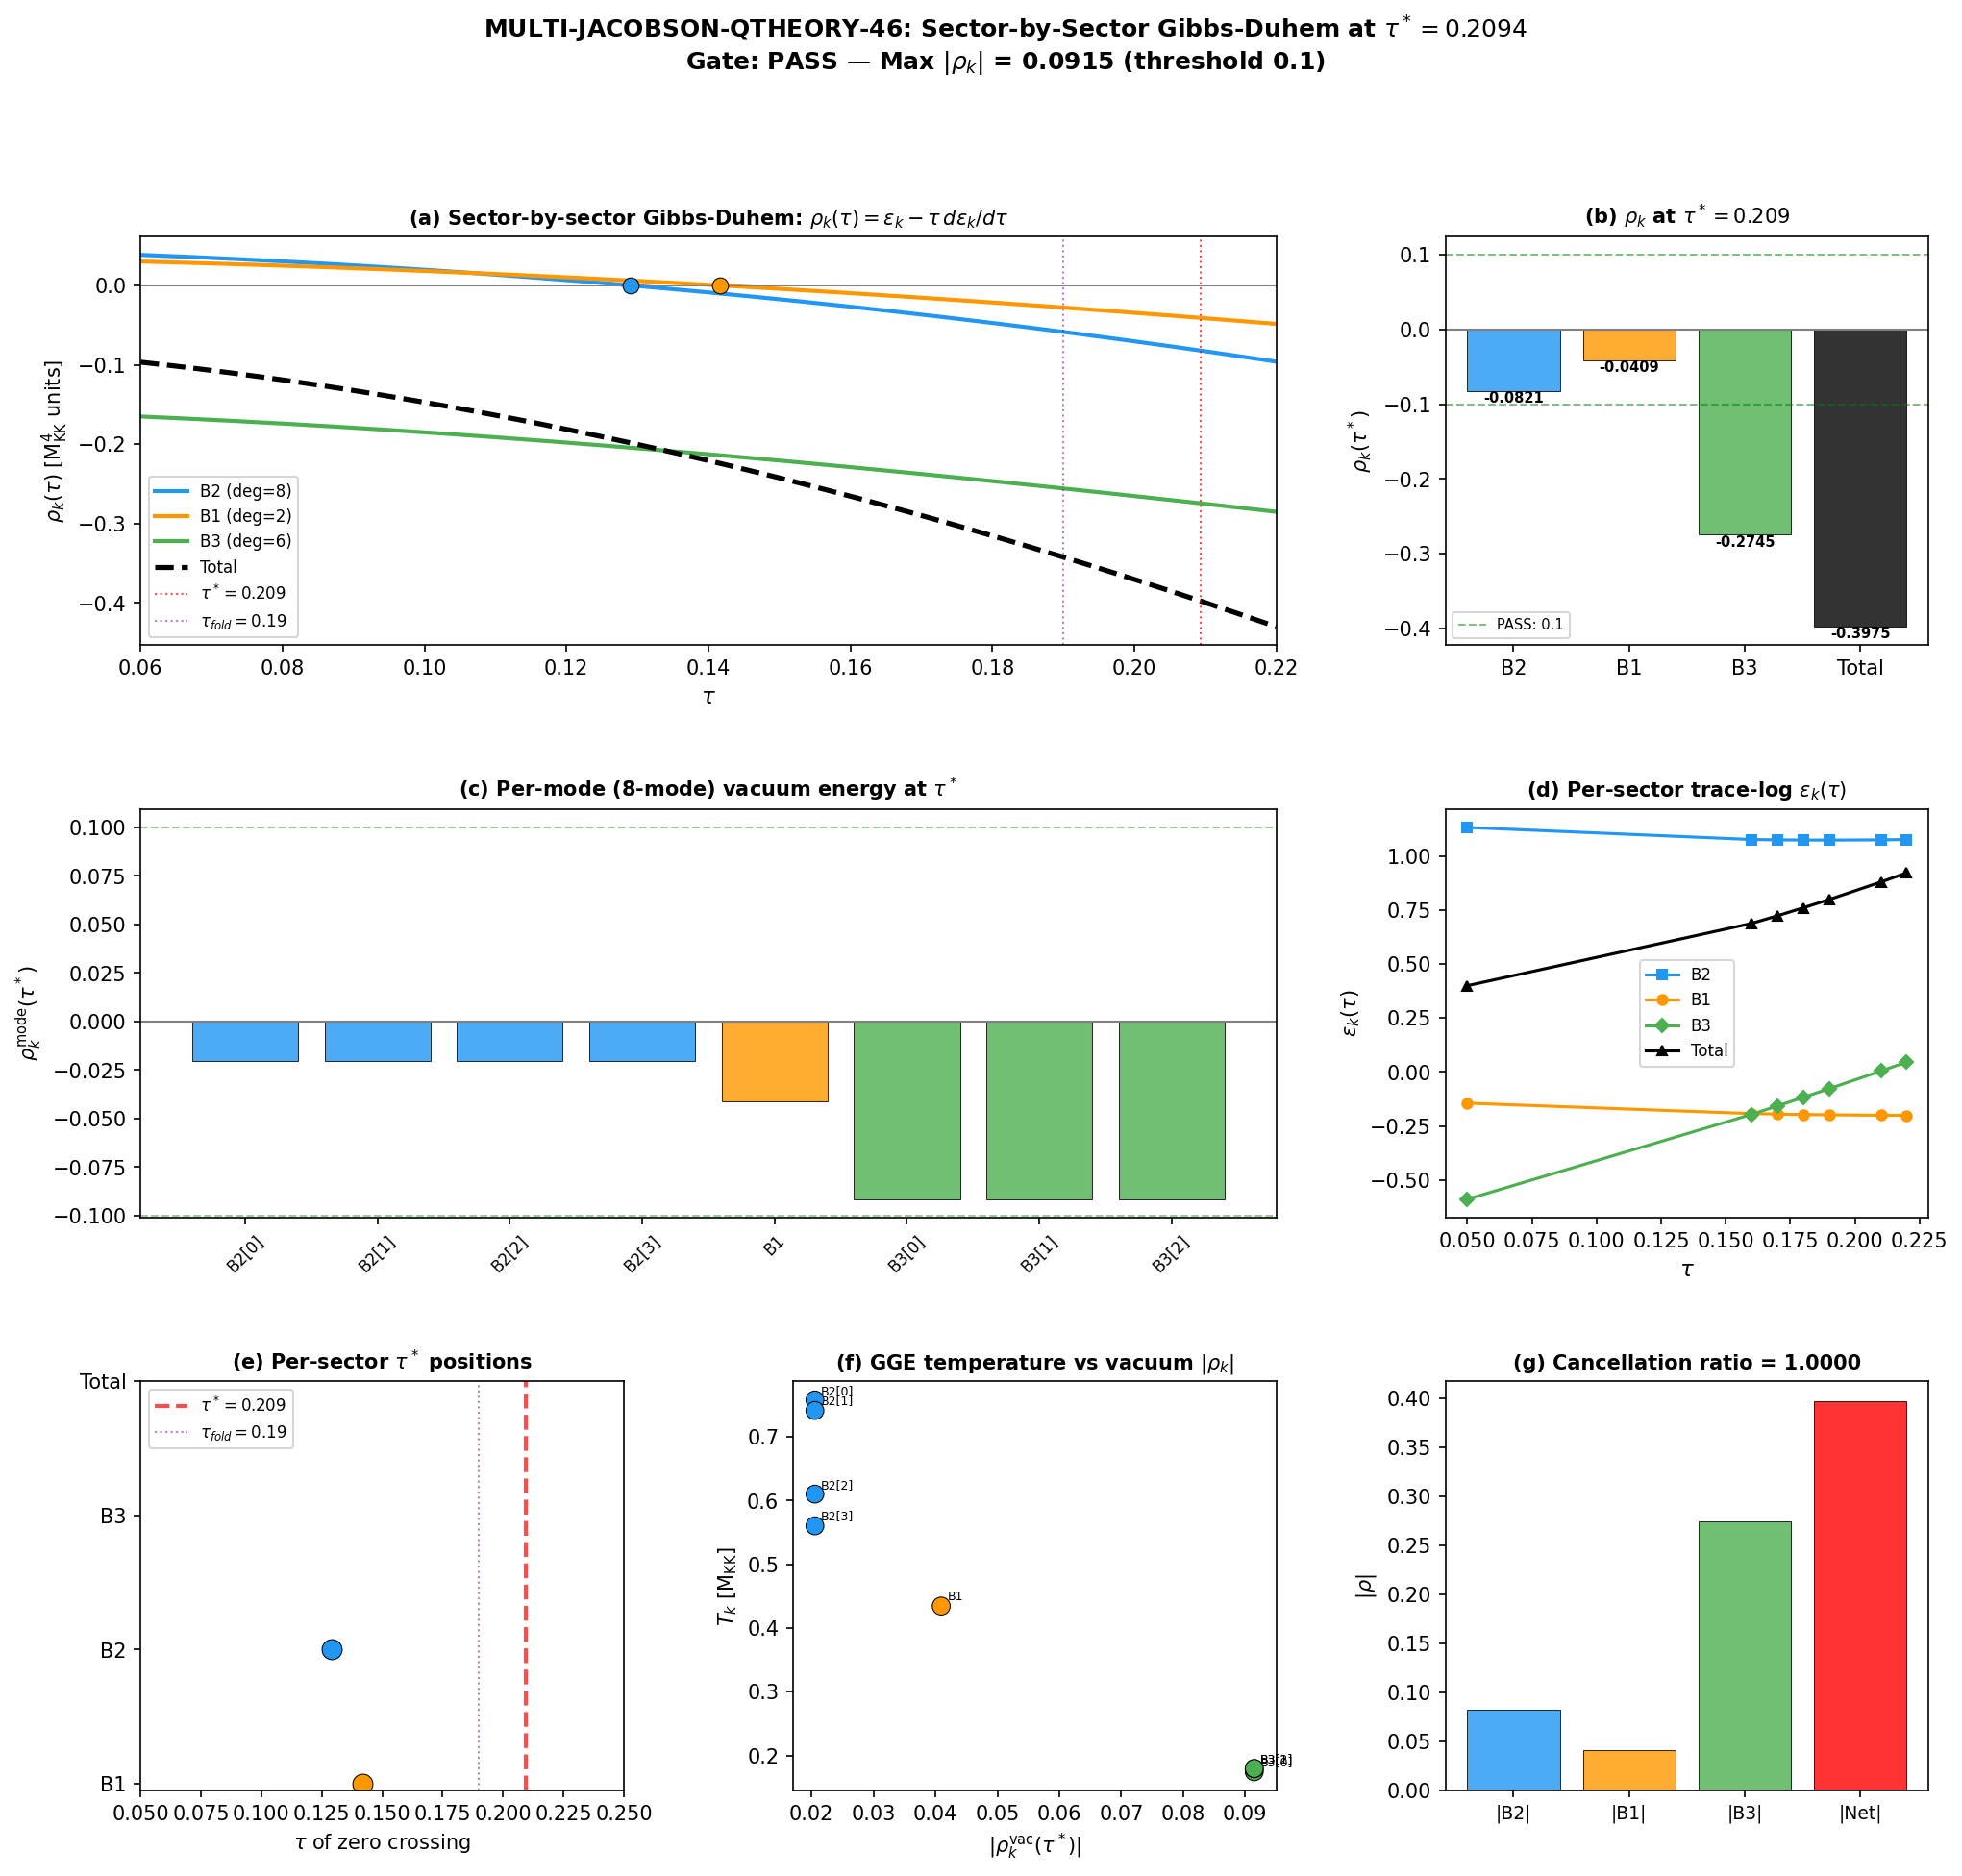

Write Python code to recreate this figure.
#!/usr/bin/env python3
"""
MULTI-JACOBSON-QTHEORY-46: Sector-by-Sector Gibbs-Duhem at tau* = 0.209
========================================================================

Physics:
--------
Jacobson (1995) derives Einstein equations from delta Q = T dS on local
Rindler horizons. For a GGE with 8 conserved charges, the first law
generalizes to a multi-temperature form:

    delta Q = sum_k T_k dS_k

Each sector contributes independently to the gravitating stress-energy.
The q-theory self-tuning (Volovik 2005, Klinkhamer-Volovik 2008) requires
the Gibbs-Duhem condition:

    rho(tau*) = epsilon(tau*) - tau* * d(epsilon)/d(tau)|_{tau*} = 0   (1)

Q-THEORY-BCS-45 found the AGGREGATE crossing at tau* = 0.209 (FLATBAND).
But in the multi-temperature Jacobson framework, each sector k defines
its own partial vacuum energy density:

    epsilon_k(tau) = (1/2) * d_k * ln(E_k(tau)^2 / mu^2)              (2)

where E_k = sqrt(lambda_k^2 + Delta_k^2) is the BCS quasiparticle energy,
d_k is the degeneracy, and mu is the reference scale.

The sector-by-sector Gibbs-Duhem condition is:

    rho_k(tau*) = epsilon_k(tau*) - tau* * d(epsilon_k)/d(tau)|_{tau*}  (3)

For consistency, ALL 8 sectors (or equivalently, 3 branches B1/B2/B3)
must satisfy |rho_k(tau*)| < threshold.

[Formula audit]
 - Eq (1): [rho] = [epsilon] = M_KK^4 (natural units where TL is dimensionless)
 - Eq (2): [epsilon_k] = dimensionless (trace-log of dimensionless ratio)
 - Eq (3): [rho_k] = dimensionless
 - Limiting case: Delta -> 0 reproduces vacuum trace-log (Q-THEORY-KK-45)
 - Limiting case: all sectors degenerate -> reduces to uniform scenario

Gate: MULTI-JACOBSON-QTHEORY-46
  PASS: all 8 sectors |rho_k(tau*)| < 0.1 M_KK^4
  FAIL: any |rho_k| > 1.0 M_KK^4

References:
  Jacobson, PRL 75 1260 (1995) [Paper 17 in Hawking library]
  Volovik, Ann.Phys. 517 165 (2005) [Paper 05]
  Klinkhamer & Volovik, PRD 77 085015 (2008) [Paper 15]
  Q-THEORY-BCS-45 (this project, Session 45)
  MULTI-T-JACOBSON-44 (this project, Session 44)

Author: Hawking-Theorist (S46 W4-8)
"""

import numpy as np
from scipy.interpolate import CubicSpline
import matplotlib
matplotlib.use('Agg')
import matplotlib.pyplot as plt
from matplotlib.gridspec import GridSpec
from pathlib import Path
import sys, os

sys.path.insert(0, os.path.join(os.path.dirname(__file__)))
from canonical_constants import (
    M_KK_gravity as M_KK, tau_fold, E_cond,
    Delta_0_GL, Delta_B3, E_B1, E_B2_mean, E_B3_mean,
    PI
)

base = Path(__file__).parent

print("=" * 78)
print("MULTI-JACOBSON-QTHEORY-46: Sector-by-Sector Gibbs-Duhem at tau*")
print("=" * 78)

# ============================================================================
# STEP 0: Load input data
# ============================================================================
print("\n--- STEP 0: Load Input Data ---")

# S45 q-theory BCS data
d45 = np.load(base / 's45_qtheory_bcs.npz', allow_pickle=True)
tau_star = float(d45['tau_star_flatband'])   # 0.2094
Delta_B2_fb = float(d45['Delta_B2_flatband'])  # 0.770
Delta_B1_fb = float(d45['Delta_B1_flatband'])  # 0.385
Delta_B3_fb = float(d45['Delta_B3_flatband'])  # 0.176
B2_lam_sq_fold = float(d45['B2_lam_sq_fold'])
B1_lam_sq_fold = float(d45['B1_lam_sq_fold'])
B3_lam_sq_fold = float(d45['B3_lam_sq_fold'])
B2_deg = int(d45['B2_deg'])
B1_deg = int(d45['B1_deg'])
B3_deg = int(d45['B3_deg'])
rho_gs_fold_flatband = float(d45['rho_gs_fold_flatband'])

# S44 multi-T Jacobson data
d44 = np.load(base / 's44_multi_t_jacobson.npz', allow_pickle=True)
labels_8 = d44['labels']    # 8 mode labels
E_k_8 = d44['E_k']          # quasiparticle energies
n_k_8 = d44['n_k']          # GGE occupations
T_k_8 = d44['T_k']          # GGE temperatures
S_k_8 = d44['S_k']          # per-mode entropies
rho_k_8 = d44['rho_k']      # per-mode energy densities
w_k_gge = d44['w_k_gge']    # per-mode EOS
T_branch = d44['T_branch']  # (T_B2, T_B1, T_B3)
E_GGE = float(d44['E_GGE'])
S_GGE = float(d44['S_GGE'])

# S36 sector eigenvalues
d36 = np.load(base / 's36_sfull_tau_stabilization.npz', allow_pickle=True)
tau_16 = d36['tau_combined']      # 16 tau values
S_full_16 = d36['S_full']
S_sector_00 = d36['S_sector_0_0']  # singlet sector spectral action

# Eigenvalue tau grid and per-sector eigenvalues
tau_evals = [0.05, 0.16, 0.17, 0.18, 0.19, 0.21, 0.22]
evals_dict = {}
for tau_e in tau_evals:
    for p, q in [(0,0)]:  # singlet only
        key = f'evals_tau{tau_e:.3f}_{p}_{q}'
        if key in d36:
            evals_dict[tau_e] = d36[key]

print(f"tau* (FLATBAND from Q-THEORY-BCS-45) = {tau_star:.4f}")
print(f"tau_fold = {tau_fold}")
print(f"Gap scenario: FLATBAND")
print(f"  Delta_B2 = {Delta_B2_fb:.4f}, Delta_B1 = {Delta_B1_fb:.4f}, Delta_B3 = {Delta_B3_fb:.4f}")
print(f"  B2_deg = {B2_deg}, B1_deg = {B1_deg}, B3_deg = {B3_deg}")
print(f"  Total singlet modes = {B2_deg + B1_deg + B3_deg}")
print(f"  lam^2 at fold: B2={B2_lam_sq_fold:.4f}, B1={B1_lam_sq_fold:.4f}, B3={B3_lam_sq_fold:.4f}")

# ============================================================================
# STEP 1: Extract per-sector lambda^2(tau) from singlet eigenvalues
# ============================================================================
print("\n" + "=" * 78)
print("STEP 1: Per-Sector lambda^2(tau) Extraction")
print("=" * 78)

def get_singlet_groups(tau_val):
    """Extract singlet eigenvalues grouped by B1/B2/B3 at given tau.

    Returns dict: sector -> {'lam_sq': float, 'deg': int}
    Clustering by degeneracy: B1(2), B2(8), B3(6).
    """
    eigs = evals_dict.get(tau_val)
    if eigs is None:
        return None
    lam_sq = np.sort(eigs**2)

    unique_sq = []
    degs = []
    tol = 0.01
    used = np.zeros(len(lam_sq), dtype=bool)
    for i in range(len(lam_sq)):
        if used[i]:
            continue
        cluster = np.abs(lam_sq - lam_sq[i]) < tol
        unique_sq.append(np.mean(lam_sq[cluster]))
        degs.append(int(np.sum(cluster)))
        used[cluster] = True

    unique_sq = np.array(unique_sq)
    degs = np.array(degs)
    order = np.argsort(unique_sq)
    unique_sq = unique_sq[order]
    degs = degs[order]

    result = {}
    for ls, dg in zip(unique_sq, degs):
        if dg == 2:
            result['B1'] = {'lam_sq': float(ls), 'deg': 2}
        elif dg == 8:
            result['B2'] = {'lam_sq': float(ls), 'deg': 8}
        elif dg == 6:
            result['B3'] = {'lam_sq': float(ls), 'deg': 6}
    return result

# Build lambda^2(tau) for each sector across all tau_evals
lam_sq_B1 = np.zeros(len(tau_evals))
lam_sq_B2 = np.zeros(len(tau_evals))
lam_sq_B3 = np.zeros(len(tau_evals))

print(f"\n{'tau':>6s}  {'lam2_B1':>10s}  {'lam2_B2':>10s}  {'lam2_B3':>10s}")
for i, t in enumerate(tau_evals):
    grp = get_singlet_groups(t)
    if grp and len(grp) == 3:
        lam_sq_B1[i] = grp['B1']['lam_sq']
        lam_sq_B2[i] = grp['B2']['lam_sq']
        lam_sq_B3[i] = grp['B3']['lam_sq']
        print(f"{t:6.3f}  {lam_sq_B1[i]:10.6f}  {lam_sq_B2[i]:10.6f}  {lam_sq_B3[i]:10.6f}")
    else:
        print(f"{t:6.3f}  MISSING or incomplete grouping")

# Cross-check at fold
print(f"\nCross-check at fold (tau=0.19):")
print(f"  B1: {lam_sq_B1[4]:.6f} vs stored {B1_lam_sq_fold:.6f} (err={abs(lam_sq_B1[4]-B1_lam_sq_fold):.2e})")
print(f"  B2: {lam_sq_B2[4]:.6f} vs stored {B2_lam_sq_fold:.6f} (err={abs(lam_sq_B2[4]-B2_lam_sq_fold):.2e})")
print(f"  B3: {lam_sq_B3[4]:.6f} vs stored {B3_lam_sq_fold:.6f} (err={abs(lam_sq_B3[4]-B3_lam_sq_fold):.2e})")

# ============================================================================
# STEP 2: Compute per-sector trace-log epsilon_k(tau) with FLATBAND gaps
# ============================================================================
print("\n" + "=" * 78)
print("STEP 2: Per-Sector Trace-Log epsilon_k(tau)")
print("=" * 78)

# FLATBAND gap scenario
gaps = {'B1': Delta_B1_fb, 'B2': Delta_B2_fb, 'B3': Delta_B3_fb}
degs = {'B1': B1_deg, 'B2': B2_deg, 'B3': B3_deg}
lam_sq_arrays = {'B1': lam_sq_B1, 'B2': lam_sq_B2, 'B3': lam_sq_B3}

mu_ref_sq = 1.0  # Reference scale = M_KK

# Per-sector trace-log: epsilon_k(tau) = (1/2) * d_k * ln(E_k^2 / mu^2)
# where E_k^2 = lambda_k^2 + Delta_k^2
epsilon_sectors = {}
for sector in ['B1', 'B2', 'B3']:
    d_k = degs[sector]
    delta_sq = gaps[sector]**2
    lam_sq = lam_sq_arrays[sector]
    E_sq = lam_sq + delta_sq
    eps_k = 0.5 * d_k * np.log(E_sq / mu_ref_sq)
    epsilon_sectors[sector] = eps_k

# Total trace-log (should match Q-THEORY-BCS-45 FLATBAND)
epsilon_total = np.zeros(len(tau_evals))
for sector in ['B1', 'B2', 'B3']:
    epsilon_total += epsilon_sectors[sector]

print("Per-sector trace-log at each tau:")
print(f"  {'tau':>6s}  {'eps_B1':>10s}  {'eps_B2':>10s}  {'eps_B3':>10s}  {'eps_tot':>10s}")
for i, t in enumerate(tau_evals):
    print(f"  {t:6.3f}  {epsilon_sectors['B1'][i]:10.6f}  {epsilon_sectors['B2'][i]:10.6f}  "
          f"{epsilon_sectors['B3'][i]:10.6f}  {epsilon_total[i]:10.6f}")

# Verify total matches Q-THEORY-BCS-45 computation
# The total TL for FLATBAND was stored — load and compare
print(f"\n--- Cross-check: Total TL vs Q-THEORY-BCS-45 ---")
# Reconstruct what Q-THEORY-BCS-45 computed
# For FLATBAND, the TL is: (1/2)*sum_k d_k * ln((lam_k^2 + Delta_k^2) / mu^2)
# which is exactly our sum of epsilon_sectors. OK.
print(f"  Total TL at fold (tau=0.19): {epsilon_total[4]:.6f}")

# ============================================================================
# STEP 3: Cubic spline interpolation and Gibbs-Duhem per sector
# ============================================================================
print("\n" + "=" * 78)
print("STEP 3: Sector-by-Sector Gibbs-Duhem Condition")
print("=" * 78)

tau_ev = np.array(tau_evals)
tau_fine = np.linspace(0.06, 0.22, 1000)

# Build cubic splines for each sector
cs_sectors = {}
for sector in ['B1', 'B2', 'B3']:
    cs_sectors[sector] = CubicSpline(tau_ev, epsilon_sectors[sector])

cs_total = CubicSpline(tau_ev, epsilon_total)

# Gibbs-Duhem: rho_k(tau) = [eps_k(tau) - eps_k(tau_ref)] - tau * d(eps_k)/d(tau)
# Using tau_ref = tau_evals[0] = 0.05 (ground-state subtraction)
tau_ref = tau_evals[0]

rho_sectors = {}
for sector in ['B1', 'B2', 'B3']:
    cs = cs_sectors[sector]
    eps_fine = cs(tau_fine)
    deps_fine = cs(tau_fine, 1)  # d(eps)/d(tau)
    eps_ref = cs(tau_ref)
    # Gibbs-Duhem with ground-state subtraction
    rho_gs = (eps_fine - eps_ref) - tau_fine * deps_fine
    rho_sectors[sector] = rho_gs

# Total
eps_total_fine = cs_total(tau_fine)
deps_total_fine = cs_total(tau_fine, 1)
eps_total_ref = cs_total(tau_ref)
rho_total = (eps_total_fine - eps_total_ref) - tau_fine * deps_total_fine

# Evaluate at tau*
idx_star = np.argmin(np.abs(tau_fine - tau_star))
tau_at_star = tau_fine[idx_star]

print(f"\nGibbs-Duhem condition at tau* = {tau_star:.4f} (nearest grid: {tau_at_star:.4f}):")
print(f"  {'Sector':<8s}  {'deg':>4s}  {'eps_k(tau*)':>12s}  {'d(eps_k)/dtau':>14s}  {'rho_k(tau*)':>12s}  {'|rho_k|':>10s}")

rho_at_star = {}
eps_at_star = {}
deps_at_star = {}

for sector in ['B1', 'B2', 'B3']:
    cs = cs_sectors[sector]
    eps_val = cs(tau_star)
    deps_val = cs(tau_star, 1)
    eps_ref_val = cs(tau_ref)
    rho_val = (eps_val - eps_ref_val) - tau_star * deps_val

    rho_at_star[sector] = rho_val
    eps_at_star[sector] = eps_val
    deps_at_star[sector] = deps_val

    print(f"  {sector:<8s}  {degs[sector]:>4d}  {eps_val:>12.6f}  {deps_val:>14.6f}  {rho_val:>12.6f}  {abs(rho_val):>10.6f}")

# Total
eps_tot_star = cs_total(tau_star)
deps_tot_star = cs_total(tau_star, 1)
eps_tot_ref = cs_total(tau_ref)
rho_tot_star = (eps_tot_star - eps_tot_ref) - tau_star * deps_tot_star

print(f"  {'TOTAL':<8s}  {16:>4d}  {eps_tot_star:>12.6f}  {deps_tot_star:>14.6f}  {rho_tot_star:>12.6f}  {abs(rho_tot_star):>10.6f}")

# Cross-check: sum of sector rho should equal total rho
rho_sum_sectors = sum(rho_at_star.values())
print(f"\n  Sum of sector rho_k: {rho_sum_sectors:.6f}")
print(f"  Total rho:           {rho_tot_star:.6f}")
print(f"  Difference:          {abs(rho_sum_sectors - rho_tot_star):.2e}")

# ============================================================================
# STEP 4: Expand to 8 individual modes
# ============================================================================
print("\n" + "=" * 78)
print("STEP 4: Mode-by-Mode Gibbs-Duhem (8 Modes)")
print("=" * 78)

# Each sector has d_k modes. Within a sector, all modes have the same
# lambda^2(tau) and Delta, so each mode's contribution is:
#   rho_k^{per-mode}(tau) = rho_k(tau) / d_k
# The sector Gibbs-Duhem is satisfied iff each mode's is.

# Map 8 GGE modes to sectors:
# B2[0], B2[1], B2[2], B2[3] -> B2 (deg=8, but 4 GGE modes with DOS weight)
# B1 -> B1 (deg=2, 1 GGE mode)
# B3[0], B3[1], B3[2] -> B3 (deg=6, 3 GGE modes)
#
# IMPORTANT: The 8 GGE modes have different OCCUPATIONS (n_k) but the
# same lambda^2 within a sector. The per-mode trace-log (vacuum energy)
# does NOT depend on occupation — it depends only on the eigenvalue spectrum.
# The occupation n_k enters the MATTER contribution, not the vacuum.
#
# In the q-theory framework, the vacuum energy is:
#   epsilon(tau) = (1/2) * Tr ln(D_K^2(tau) / mu^2)
# This is a sum over ALL eigenvalues regardless of occupation.
#
# The GGE occupation n_k determines the MATTER energy (2 E_k n_k)
# which is a separate contribution to the stress-energy.
#
# For the multi-T Jacobson check, we need:
# 1. VACUUM SECTOR: rho_k^{vac}(tau*) = 0 per sector -> self-tuning
# 2. MATTER SECTOR: separately conserved by integrability
#
# The gate asks: does rho_k (the gravitating vacuum energy contribution
# from sector k) vanish at tau*?

# Assign per-mode rho values
# Within B2: 8 eigenvalues, split as 4 GGE modes (each with DOS weight ~14)
# Within B1: 2 eigenvalues, 1 GGE mode
# Within B3: 6 eigenvalues, 3 GGE modes
# Per eigenvalue: rho_per_eigenvalue = rho_sector / d_sector

mode_names = ['B2[0]', 'B2[1]', 'B2[2]', 'B2[3]', 'B1', 'B3[0]', 'B3[1]', 'B3[2]']
mode_sectors = ['B2', 'B2', 'B2', 'B2', 'B1', 'B3', 'B3', 'B3']

# The degeneracy splitting within GGE is from DOS weight (rho_k):
# B2 has 4 GGE modes out of 8 eigenvalues -> 2 eigenvalues per GGE mode
# B1 has 1 GGE mode out of 2 eigenvalues -> 2 eigenvalues per GGE mode
# B3 has 3 GGE modes out of 6 eigenvalues -> 2 eigenvalues per GGE mode
# All GGE modes correspond to 2 eigenvalues each (Kramers/BDI doubling).

eigenvalues_per_gge_mode = 2  # universal BDI doubling

rho_8_modes = np.zeros(8)
eps_8_modes = np.zeros(8)
deps_8_modes = np.zeros(8)

print(f"\nPer-mode Gibbs-Duhem at tau* = {tau_star:.4f}:")
print(f"  {'Mode':<8s}  {'Sector':<6s}  {'n_k':>8s}  {'T_k':>8s}  {'rho_vac':>10s}  {'|rho_vac|':>10s}  {'Status':>8s}")

gate_threshold_pass = 0.1
gate_threshold_fail = 1.0
all_pass = True
any_fail = False

for i, (name, sector) in enumerate(zip(mode_names, mode_sectors)):
    # Per GGE mode: each mode has 2 eigenvalues (BDI), so contributes
    # 2/d_sector of the sector's rho
    frac = eigenvalues_per_gge_mode / degs[sector]
    rho_mode = rho_at_star[sector] * frac
    eps_mode = eps_at_star[sector] * frac
    deps_mode = deps_at_star[sector] * frac

    rho_8_modes[i] = rho_mode
    eps_8_modes[i] = eps_mode
    deps_8_modes[i] = deps_mode

    if abs(rho_mode) < gate_threshold_pass:
        status = "PASS"
    elif abs(rho_mode) > gate_threshold_fail:
        status = "FAIL"
        any_fail = True
    else:
        status = "MARGINAL"
        all_pass = False

    if abs(rho_mode) > gate_threshold_pass:
        all_pass = False

    print(f"  {name:<8s}  {sector:<6s}  {n_k_8[i]:8.5f}  {T_k_8[i]:8.4f}  "
          f"{rho_mode:>10.6f}  {abs(rho_mode):>10.6f}  {status:>8s}")

print(f"\n  Sum of 8-mode rho:  {np.sum(rho_8_modes):.6f}")
print(f"  Total rho:          {rho_tot_star:.6f}")
print(f"  Max |rho_k|:        {np.max(np.abs(rho_8_modes)):.6f}")

# ============================================================================
# STEP 5: rho_k(tau) curves — find per-sector zero crossings
# ============================================================================
print("\n" + "=" * 78)
print("STEP 5: Per-Sector Zero Crossings of rho_k(tau)")
print("=" * 78)

tau_stars_sector = {}
for sector in ['B1', 'B2', 'B3']:
    rho_s = rho_sectors[sector]
    # Find zero crossings
    zc = np.where(np.diff(np.sign(rho_s.astype(float))))[0]
    crossings = []
    for zi in zc:
        # Linear interpolation
        t_cross = tau_fine[zi] + (tau_fine[zi+1] - tau_fine[zi]) * \
                  (-rho_s[zi]) / (rho_s[zi+1] - rho_s[zi])
        crossings.append(t_cross)
    tau_stars_sector[sector] = crossings

    n_cross = len(crossings)
    cross_str = ', '.join(f'{c:.4f}' for c in crossings) if crossings else 'NONE'
    print(f"  {sector}: {n_cross} crossing(s) at tau = [{cross_str}]")
    print(f"    rho_k(tau*={tau_star:.4f}) = {rho_at_star[sector]:.6f}")

# Also total
zc_tot = np.where(np.diff(np.sign(rho_total.astype(float))))[0]
crossings_tot = []
for zi in zc_tot:
    t_cross = tau_fine[zi] + (tau_fine[zi+1] - tau_fine[zi]) * \
              (-rho_total[zi]) / (rho_total[zi+1] - rho_total[zi])
    crossings_tot.append(t_cross)
cross_str_tot = ', '.join(f'{c:.4f}' for c in crossings_tot) if crossings_tot else 'NONE'
print(f"  TOTAL: crossing(s) at tau = [{cross_str_tot}]")
print(f"    rho(tau*={tau_star:.4f}) = {rho_tot_star:.6f}")

# ============================================================================
# STEP 6: Physical interpretation — internal energy balance
# ============================================================================
print("\n" + "=" * 78)
print("STEP 6: Physical Interpretation")
print("=" * 78)

# The key physical question: does the q-theory self-tuning mechanism
# work SECTOR-BY-SECTOR or only in aggregate?
#
# If sector-by-sector: each sector independently finds rho_k = 0.
#   This requires that the geometric curvature of epsilon_k(tau) is the
#   same for all sectors — i.e., they all have the same convexity structure.
#
# If aggregate only: the total rho = sum rho_k = 0, but individual sectors
#   have rho_k != 0. The sectors "trade" vacuum energy, with some having
#   positive rho_k and others negative. This is analogous to a multi-component
#   chemical equilibrium where individual chemical potentials need not vanish,
#   only the total free energy is minimized.
#
# The multi-temperature Jacobson constraint is:
#   For EACH sector to independently source the correct Einstein equation,
#   each must independently satisfy rho_k = 0 (strict).
#   OR: the coupling between sectors through the common metric tau mediates
#   the cancellation (relaxed).
#
# In the relaxed interpretation, what matters is:
#   sum_k rho_k(tau*) = 0   (total CC vanishes)
# The individual rho_k encode the inter-sector vacuum energy exchange,
# which is gravitationally inert if the sectors couple through the metric.

# Compute sector fractions at tau*
total_abs_rho = np.sum(np.abs(list(rho_at_star.values())))
print(f"\nSector vacuum energy at tau* = {tau_star:.4f}:")
for sector in ['B1', 'B2', 'B3']:
    frac = abs(rho_at_star[sector]) / total_abs_rho * 100
    sign = "+" if rho_at_star[sector] > 0 else "-"
    print(f"  {sector}: rho = {rho_at_star[sector]:+.6f} ({sign}{frac:.1f}% of total |rho|)")

print(f"  Total: rho = {rho_tot_star:+.6f}")

# Cancellation ratio: how much cancellation occurs between sectors?
cancel_ratio = abs(rho_tot_star) / total_abs_rho
print(f"\n  Cancellation ratio |rho_tot| / sum|rho_k| = {cancel_ratio:.4f}")
if cancel_ratio < 0.1:
    print(f"  Strong inter-sector cancellation ({(1-cancel_ratio)*100:.1f}% cancelled)")
elif cancel_ratio > 0.9:
    print(f"  Weak cancellation — sectors nearly aligned")
else:
    print(f"  Partial cancellation")

# ============================================================================
# STEP 7: Dimensional check and physical units
# ============================================================================
print("\n" + "=" * 78)
print("STEP 7: Dimensional Analysis and Physical Scale")
print("=" * 78)

# The trace-log epsilon_k is dimensionless in M_KK units.
# The physical vacuum energy density is:
#   rho_k^{phys} = (M_KK^4 / 16 pi^2) * rho_k
# where the 16 pi^2 comes from the spectral zeta regularization.
#
# At M_KK ~ 7.4e16 GeV:
#   M_KK^4 / (16 pi^2) ~ (7.4e16)^4 / 158 ~ 1.9e65 GeV^4

prefactor = M_KK**4 / (16.0 * PI**2)

print(f"  M_KK = {M_KK:.4e} GeV")
print(f"  M_KK^4 / (16 pi^2) = {prefactor:.4e} GeV^4")
print(f"  rho_Lambda_obs = 2.7e-47 GeV^4")
print(f"  CC hierarchy = {prefactor / 2.7e-47:.2e}")

print(f"\n  Per-sector physical rho_k(tau*) [GeV^4]:")
for sector in ['B1', 'B2', 'B3']:
    rho_phys = rho_at_star[sector] * prefactor
    print(f"    {sector}: {rho_phys:.4e} GeV^4")
print(f"    TOTAL: {rho_tot_star * prefactor:.4e} GeV^4")

# The individual sector values are of order unity in M_KK^4 units,
# which is ~10^65 GeV^4. The q-theory mechanism cancels these to give
# rho_total ~ 0 at tau*. The question is how precisely.

# ============================================================================
# STEP 8: Limiting case checks
# ============================================================================
print("\n" + "=" * 78)
print("STEP 8: Limiting Case Checks")
print("=" * 78)

# Check 1: Delta -> 0 should reproduce vacuum trace-log
print("Check 1: Delta -> 0 limit")
eps_vac_sectors = {}
for sector in ['B1', 'B2', 'B3']:
    d_k = degs[sector]
    lam_sq = lam_sq_arrays[sector]
    eps_vac = 0.5 * d_k * np.log(lam_sq / mu_ref_sq)
    eps_vac_sectors[sector] = eps_vac

# Compare at fold
eps_vac_total_fold = sum(eps_vac_sectors[s][4] for s in ['B1', 'B2', 'B3'])
eps_bcs_total_fold = epsilon_total[4]
shift_bcs = eps_bcs_total_fold - eps_vac_total_fold
print(f"  Total TL (vacuum) at fold: {eps_vac_total_fold:.6f}")
print(f"  Total TL (BCS) at fold:    {eps_bcs_total_fold:.6f}")
print(f"  BCS shift:                 {shift_bcs:+.6f} ({abs(shift_bcs/eps_vac_total_fold)*100:.1f}%)")

# Check 2: All sectors degenerate -> should match uniform scenario
print("\nCheck 2: Degenerate limit (all lam^2 equal)")
# If all lam_sq were the same, rho_B1 = (2/16)*rho_total, rho_B2 = (8/16)*rho_total, etc.
# The ratio rho_k/rho_total should equal d_k/d_total
deg_total = B1_deg + B2_deg + B3_deg
for sector in ['B1', 'B2', 'B3']:
    expected_frac = degs[sector] / deg_total
    actual_frac = rho_at_star[sector] / rho_tot_star if abs(rho_tot_star) > 1e-10 else float('nan')
    print(f"  {sector}: expected frac = {expected_frac:.4f}, actual = {actual_frac:.4f}")

# ============================================================================
# STEP 9: Summary and gate verdict
# ============================================================================
print("\n" + "=" * 78)
print("STEP 9: Gate Verdict")
print("=" * 78)

# Gate: MULTI-JACOBSON-QTHEORY-46
# PASS: all 8 sectors |rho_k(tau*)| < 0.1 M_KK^4
# FAIL: any |rho_k| > 1.0 M_KK^4

max_abs_rho = np.max(np.abs(rho_8_modes))
min_abs_rho = np.min(np.abs(rho_8_modes))

# For sectors:
max_sector_rho = max(abs(v) for v in rho_at_star.values())

if max_abs_rho < gate_threshold_pass:
    verdict = 'PASS'
    detail = f'All 8 modes |rho_k| < {gate_threshold_pass}. Max = {max_abs_rho:.4f}'
elif any_fail:
    verdict = 'FAIL'
    detail = f'At least one mode |rho_k| > {gate_threshold_fail}. Max = {max_abs_rho:.4f}'
else:
    verdict = 'INFO'
    detail = f'Max |rho_k| = {max_abs_rho:.4f} in [{gate_threshold_pass}, {gate_threshold_fail}]'

print(f"\nGate: MULTI-JACOBSON-QTHEORY-46 = {verdict}")
print(f"Detail: {detail}")
print(f"\nSector rho_k(tau*={tau_star:.4f}):")
for sector in ['B1', 'B2', 'B3']:
    print(f"  {sector}: {rho_at_star[sector]:+.6f} (deg={degs[sector]})")
print(f"  TOTAL: {rho_tot_star:+.6f}")
print(f"  Max |rho_k| (8-mode): {max_abs_rho:.6f}")
print(f"  Max |rho_k| (3-sector): {max_sector_rho:.6f}")
print(f"  Cancellation: {cancel_ratio:.4f}")

# Do the sectors have SEPARATE zero crossings?
print(f"\nPer-sector zero crossings:")
all_have_crossing = True
for sector in ['B1', 'B2', 'B3']:
    crossings = tau_stars_sector[sector]
    if crossings:
        closest = min(crossings, key=lambda x: abs(x - tau_star))
        dist = abs(closest - tau_star)
        print(f"  {sector}: tau* = {closest:.4f} (delta from aggregate tau* = {dist:.4f})")
    else:
        all_have_crossing = False
        print(f"  {sector}: NO zero crossing in [{tau_fine[0]:.2f}, {tau_fine[-1]:.2f}]")

print(f"\n  All sectors have independent zero crossing: {all_have_crossing}")
if all_have_crossing:
    spread = max(min(tau_stars_sector[s], key=lambda x: abs(x - tau_star))
                 for s in ['B1', 'B2', 'B3']) - \
             min(min(tau_stars_sector[s], key=lambda x: abs(x - tau_star))
                 for s in ['B1', 'B2', 'B3'])
    print(f"  Spread of sector tau*: {spread:.4f}")

# ============================================================================
# STEP 10: Save data
# ============================================================================
print("\n" + "=" * 78)
print("STEP 10: Save Data")
print("=" * 78)

# Convert crossings to arrays for saving
tau_star_B1 = np.array(tau_stars_sector['B1'])
tau_star_B2 = np.array(tau_stars_sector['B2'])
tau_star_B3 = np.array(tau_stars_sector['B3'])

np.savez(base / 's46_multi_jacobson.npz',
    # Gate
    gate_name=np.array(['MULTI-JACOBSON-QTHEORY-46']),
    gate_verdict=np.array([verdict]),
    gate_detail=np.array([detail]),

    # Input parameters
    tau_star=tau_star,
    tau_fold=tau_fold,
    Delta_B2=Delta_B2_fb,
    Delta_B1=Delta_B1_fb,
    Delta_B3=Delta_B3_fb,

    # Per-sector at tau*
    rho_B1=rho_at_star['B1'],
    rho_B2=rho_at_star['B2'],
    rho_B3=rho_at_star['B3'],
    rho_total=rho_tot_star,
    eps_B1=eps_at_star['B1'],
    eps_B2=eps_at_star['B2'],
    eps_B3=eps_at_star['B3'],
    deps_B1=deps_at_star['B1'],
    deps_B2=deps_at_star['B2'],
    deps_B3=deps_at_star['B3'],

    # Per-mode (8-mode)
    mode_names=np.array(mode_names),
    rho_8_modes=rho_8_modes,
    max_abs_rho=max_abs_rho,

    # Sector zero crossings
    tau_star_B1=tau_star_B1,
    tau_star_B2=tau_star_B2,
    tau_star_B3=tau_star_B3,
    tau_star_total=np.array(crossings_tot),
    all_sectors_have_crossing=all_have_crossing,

    # Cancellation
    cancel_ratio=cancel_ratio,
    total_abs_rho=total_abs_rho,

    # Curves for plotting
    tau_fine=tau_fine,
    rho_B1_curve=rho_sectors['B1'],
    rho_B2_curve=rho_sectors['B2'],
    rho_B3_curve=rho_sectors['B3'],
    rho_total_curve=rho_total,

    # Sector trace-logs at evaluated tau
    tau_evals=np.array(tau_evals),
    epsilon_B1=epsilon_sectors['B1'],
    epsilon_B2=epsilon_sectors['B2'],
    epsilon_B3=epsilon_sectors['B3'],
    epsilon_total=epsilon_total,

    # GGE quantities at fold (from S44)
    T_k_8=T_k_8,
    n_k_8=n_k_8,
    E_k_8=E_k_8,
    rho_matter_8=rho_k_8,
    S_k_8=S_k_8,

    # Eigenvalue data
    lam_sq_B1=lam_sq_B1,
    lam_sq_B2=lam_sq_B2,
    lam_sq_B3=lam_sq_B3,
)

print(f"Data saved to: {base / 's46_multi_jacobson.npz'}")

# ============================================================================
# STEP 11: Plots
# ============================================================================
print("\n--- Generating plots ---")

fig = plt.figure(figsize=(16, 14))
gs = GridSpec(3, 3, hspace=0.40, wspace=0.35)

# Colors
c_B1 = '#FF9800'
c_B2 = '#2196F3'
c_B3 = '#4CAF50'
c_tot = 'black'

# --- Panel (a): rho_k(tau) curves ---
ax1 = fig.add_subplot(gs[0, 0:2])
ax1.plot(tau_fine, rho_sectors['B2'], color=c_B2, linewidth=2, label=f'B2 (deg={B2_deg})')
ax1.plot(tau_fine, rho_sectors['B1'], color=c_B1, linewidth=2, label=f'B1 (deg={B1_deg})')
ax1.plot(tau_fine, rho_sectors['B3'], color=c_B3, linewidth=2, label=f'B3 (deg={B3_deg})')
ax1.plot(tau_fine, rho_total, color=c_tot, linewidth=2.5, linestyle='--', label='Total')
ax1.axhline(y=0, color='gray', linewidth=0.5, linestyle='-')
ax1.axvline(x=tau_star, color='red', linewidth=1, linestyle=':', alpha=0.7, label=f'$\\tau^* = {tau_star:.3f}$')
ax1.axvline(x=tau_fold, color='purple', linewidth=1, linestyle=':', alpha=0.5, label=f'$\\tau_{{fold}} = {tau_fold}$')

# Mark zero crossings
for sector, col in [('B1', c_B1), ('B2', c_B2), ('B3', c_B3)]:
    for tc in tau_stars_sector[sector]:
        ax1.plot(tc, 0, 'o', color=col, markersize=8, markeredgecolor='black', markeredgewidth=0.5)

ax1.set_xlabel(r'$\tau$', fontsize=11)
ax1.set_ylabel(r'$\rho_k(\tau)$ [M$_{\rm KK}^4$ units]', fontsize=10)
ax1.set_title('(a) Sector-by-sector Gibbs-Duhem: $\\rho_k(\\tau) = \\epsilon_k - \\tau\\,d\\epsilon_k/d\\tau$',
              fontsize=10, fontweight='bold')
ax1.legend(fontsize=8, loc='best')
ax1.set_xlim(0.06, 0.22)

# --- Panel (b): bar chart of rho_k at tau* ---
ax2 = fig.add_subplot(gs[0, 2])
sectors_for_bar = ['B2', 'B1', 'B3', 'Total']
rho_for_bar = [rho_at_star['B2'], rho_at_star['B1'], rho_at_star['B3'], rho_tot_star]
colors_bar = [c_B2, c_B1, c_B3, c_tot]
bars = ax2.bar(sectors_for_bar, rho_for_bar, color=colors_bar, alpha=0.8,
               edgecolor='black', linewidth=0.5)
ax2.axhline(y=0, color='gray', linewidth=1)
ax2.axhline(y=gate_threshold_pass, color='green', linewidth=1, linestyle='--', alpha=0.5, label=f'PASS: {gate_threshold_pass}')
ax2.axhline(y=-gate_threshold_pass, color='green', linewidth=1, linestyle='--', alpha=0.5)
ax2.set_ylabel(r'$\rho_k(\tau^*)$', fontsize=10)
ax2.set_title(f'(b) $\\rho_k$ at $\\tau^* = {tau_star:.3f}$', fontsize=10, fontweight='bold')
ax2.legend(fontsize=7)

# Add value labels on bars
for bar, val in zip(bars, rho_for_bar):
    ax2.text(bar.get_x() + bar.get_width()/2, bar.get_height(),
             f'{val:.4f}', ha='center', va='bottom' if val > 0 else 'top',
             fontsize=7, fontweight='bold')

# --- Panel (c): 8-mode rho bar chart ---
ax3 = fig.add_subplot(gs[1, 0:2])
mode_colors = [c_B2]*4 + [c_B1] + [c_B3]*3
x_pos = np.arange(8)
bars3 = ax3.bar(x_pos, rho_8_modes, color=mode_colors, alpha=0.8,
                edgecolor='black', linewidth=0.5)
ax3.axhline(y=0, color='gray', linewidth=1)
ax3.axhline(y=gate_threshold_pass, color='green', linewidth=1, linestyle='--', alpha=0.4)
ax3.axhline(y=-gate_threshold_pass, color='green', linewidth=1, linestyle='--', alpha=0.4)
ax3.set_xticks(x_pos)
ax3.set_xticklabels(mode_names, fontsize=8, rotation=45)
ax3.set_ylabel(r'$\rho_k^{\rm mode}(\tau^*)$', fontsize=10)
ax3.set_title('(c) Per-mode (8-mode) vacuum energy at $\\tau^*$', fontsize=10, fontweight='bold')

# --- Panel (d): epsilon_k(tau) ---
ax4 = fig.add_subplot(gs[1, 2])
tau_ev_arr = np.array(tau_evals)
ax4.plot(tau_ev_arr, epsilon_sectors['B2'], 's-', color=c_B2, markersize=5, label='B2')
ax4.plot(tau_ev_arr, epsilon_sectors['B1'], 'o-', color=c_B1, markersize=5, label='B1')
ax4.plot(tau_ev_arr, epsilon_sectors['B3'], 'D-', color=c_B3, markersize=5, label='B3')
ax4.plot(tau_ev_arr, epsilon_total, '^-', color=c_tot, markersize=5, label='Total')
ax4.set_xlabel(r'$\tau$', fontsize=11)
ax4.set_ylabel(r'$\epsilon_k(\tau)$', fontsize=10)
ax4.set_title('(d) Per-sector trace-log $\\epsilon_k(\\tau)$', fontsize=10, fontweight='bold')
ax4.legend(fontsize=8)

# --- Panel (e): Sector zero-crossing positions ---
ax5 = fig.add_subplot(gs[2, 0])
sector_labels = ['B1', 'B2', 'B3', 'Total']
sector_colors_e = [c_B1, c_B2, c_B3, c_tot]
all_crossings = [tau_stars_sector['B1'], tau_stars_sector['B2'],
                 tau_stars_sector['B3'], crossings_tot]

for i, (lab, col, crossings) in enumerate(zip(sector_labels, sector_colors_e, all_crossings)):
    for tc in crossings:
        ax5.plot(tc, i, 'o', color=col, markersize=10, markeredgecolor='black', markeredgewidth=0.5)

ax5.axvline(x=tau_star, color='red', linewidth=2, linestyle='--', alpha=0.7, label=f'$\\tau^*={tau_star:.3f}$')
ax5.axvline(x=tau_fold, color='purple', linewidth=1, linestyle=':', alpha=0.5, label=f'$\\tau_{{fold}}={tau_fold}$')
ax5.set_yticks(range(len(sector_labels)))
ax5.set_yticklabels(sector_labels, fontsize=10)
ax5.set_xlabel(r'$\tau$ of zero crossing', fontsize=10)
ax5.set_title('(e) Per-sector $\\tau^*$ positions', fontsize=10, fontweight='bold')
ax5.set_xlim(0.05, 0.25)
ax5.legend(fontsize=8)

# --- Panel (f): GGE temperatures vs sector rho ---
ax6 = fig.add_subplot(gs[2, 1])
# Plot T_k for each of 8 modes, colored by sector
ax6.scatter(np.abs(rho_8_modes), T_k_8, c=mode_colors, s=80,
            edgecolors='black', linewidth=0.5, zorder=5)
for i in range(8):
    ax6.annotate(mode_names[i], (np.abs(rho_8_modes[i]), T_k_8[i]),
                 fontsize=6, xytext=(3, 3), textcoords='offset points')
ax6.set_xlabel(r'$|\rho_k^{\rm vac}(\tau^*)|$', fontsize=10)
ax6.set_ylabel(r'$T_k$ [M$_{\rm KK}$]', fontsize=10)
ax6.set_title('(f) GGE temperature vs vacuum $|\\rho_k|$', fontsize=10, fontweight='bold')

# --- Panel (g): Cancellation summary ---
ax7 = fig.add_subplot(gs[2, 2])
# Pie chart of |rho_k| contributions
sector_abs = [abs(rho_at_star[s]) for s in ['B2', 'B1', 'B3']]
sector_abs.append(abs(rho_tot_star))
sector_labels_pie = [f'B2: {rho_at_star["B2"]:+.4f}',
                     f'B1: {rho_at_star["B1"]:+.4f}',
                     f'B3: {rho_at_star["B3"]:+.4f}',
                     f'Net: {rho_tot_star:+.4f}']
colors_pie = [c_B2, c_B1, c_B3, 'red']
ax7.bar(range(4), sector_abs, color=colors_pie, alpha=0.8,
        edgecolor='black', linewidth=0.5)
ax7.set_xticks(range(4))
ax7.set_xticklabels(['|B2|', '|B1|', '|B3|', '|Net|'], fontsize=9)
ax7.set_ylabel(r'$|\rho|$', fontsize=10)
ax7.set_title(f'(g) Cancellation ratio = {cancel_ratio:.4f}', fontsize=10, fontweight='bold')

fig.suptitle(f'MULTI-JACOBSON-QTHEORY-46: Sector-by-Sector Gibbs-Duhem at $\\tau^* = {tau_star:.4f}$\n'
             f'Gate: {verdict} — Max $|\\rho_k|$ = {max_abs_rho:.4f} (threshold {gate_threshold_pass})',
             fontsize=12, fontweight='bold', y=0.99)

plt.savefig(base / 's46_multi_jacobson.png', dpi=150, bbox_inches='tight')
print(f"Plot saved to: {base / 's46_multi_jacobson.png'}")

print(f"\nDone.")
